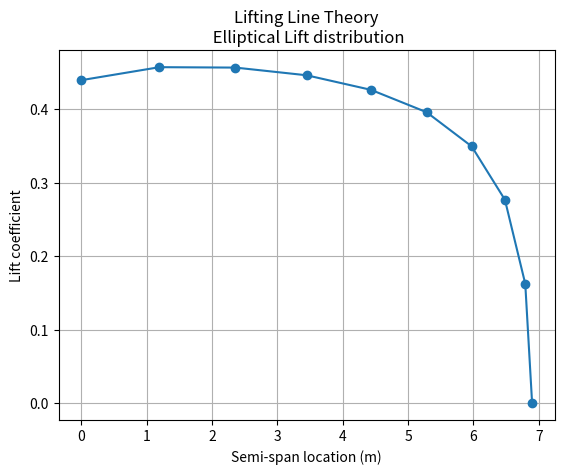

The matplotlib source for this figure:

# coding: utf-8

# KENYA ONE PROJECT #
   # Matlab code to solve for CL of the wing and elliptical#
     #lift distribution without flaps .#
          #--------------------------------------------------------------#
				 # done by Geoffrey Nyaga Kinyua 
          #--------------------------------------------------------------#

import numpy as np
import math
import matplotlib.pylab as plt

N = 9 # (number of segments - 1)
S = 24.3919 # m^2
AR = 7.8 # Aspect ratio
taper = 0.45 # Taper ratio
alpha_twist = -2 # Twist angle (deg)
i_w = 1 # wing setting angle (deg)
a_2d = 6.8754 # lift curve slope (1/rad)
alpha_0 = -4.2 # zero-lift angle of attack (deg)

b = math.sqrt(AR*S) # wing span (m)
MAC = S/b # Mean Aerodynamic Chord (m)
Croot = (1.5*(1+taper)*MAC)/(1+taper+taper**2) # root chord (m)
# theta = np.arange(math.pi/(2*N), math.pi/2, math.pi/(2*(N)))
theta = np.linspace((math.pi/(2*N)), (math.pi/2),N,endpoint=True)
# theta = theta.reshape(2,1)
# print(theta,"theta")
# alpha =np.arange(i_w+alpha_twist,i_w ,-alpha_twist/(N))
alpha = np.linspace(i_w+alpha_twist,i_w ,N)
# print(alpha,"alpha")
z = (b/2)*np.cos(theta)
print(z,"z")
c = Croot * (1 - (1-taper)* np.cos(theta)) # Mean Aerodynamics
# print(c,"c")
mu = c * a_2d / (4 * b)
# print(mu,"mu")

LHS = (mu * (np.array(alpha)-alpha_0)/57.3)#.reshape((N-1),1)# Left Hand Side
print(LHS,"LHS")

RHS = []
for i in range(1,2*N+1,2):
  RHS_iter = (np.sin(i*theta)*(1+(mu*i)/(np.sin(list(theta)))))#.reshape(1,N)
  # print(RHS_iter,"RHS_iter shape")
  RHS.append(RHS_iter)
 
test = (np.asarray(RHS))
x = np.transpose(test)
inv_RHS = np.linalg.inv(x)
ans = np.matmul(inv_RHS,LHS)
print(ans,"ans")

mynum = np.divide((4*b),c)
test = ((np.sin((1)*theta))*ans[0]*mynum)
test1 = ((np.sin((3)*theta))*ans[1]*mynum)
test2 = ((np.sin((5)*theta))*ans[2]*mynum)
test3 = ((np.sin((7)*theta))*ans[3]*mynum)
test4 = ((np.sin((9)*theta))*ans[4]*mynum)
test5= ((np.sin((11)*theta))*ans[5]*mynum)
test6 = ((np.sin((13)*theta))*ans[6]*mynum)
test7 = ((np.sin((15)*theta))*ans[7]*mynum)
test8 = ((np.sin((17)*theta))*ans[8]*mynum)

# print (test,"test")
# print (np.sum(test))

# print (test1,"test1")
# print (np.sum(test1))

# print (test2,"test2")
# print (np.sum(test2))

# print (test3,"test3")
# print (np.sum(test3))
# print ('----------------')
CL = test+test1+test2+test3+test4+test5+test6+test7+test8
# print (CL,"CL")

CL1 = np.append (0,CL)
# print (CL1,"CL1")

y_s=[b/2 , z[0], z[1], z[2] ,z[3], z[4] ,z[5], z[6], z[7] ,z[8]]
# print(y_s)

plt.plot(y_s,CL1, marker='o')
plt.title('Lifting Line Theory\n Elliptical Lift distribution')
plt.xlabel('Semi-span location (m)')
plt.ylabel ('Lift coefficient')
plt.grid()
plt.show()



CL_wing = math.pi * AR * ans[0]
print (CL_wing)
